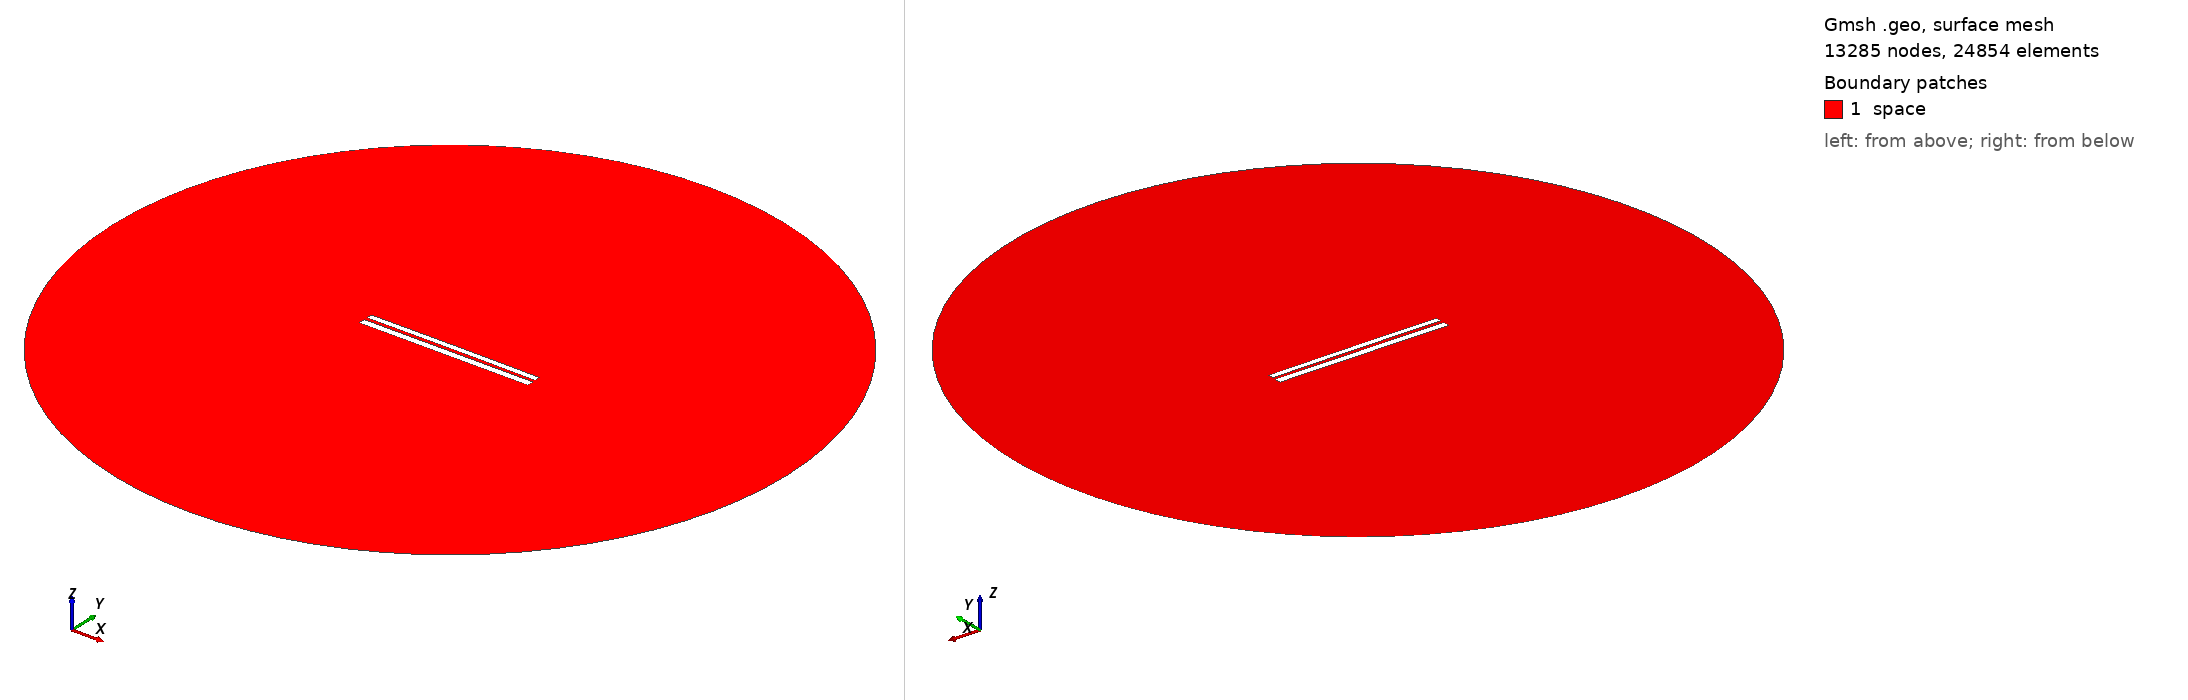

Gmsh geometry script, surface-meshed: 13285 nodes, 24854 surface elements. Boundary patches (legend numbers): 1 space. Left view from above one corner, right view from below the opposite corner. Legend entries are the model's physical surfaces. The drawing asked Gmsh for element sizes between 1% and 20% of the model's largest extent; the script's own settings can give other sizes.

=== 7088.geo (drawn) ===
//---------------------------------------
// Geometry kernel
//---------------------------------------

SetFactory("OpenCASCADE");



//---------------------------------------
// Parameters of the geometry
//---------------------------------------

// Overetch of the upper plate
overetch = 0.25;

// Distance between the plates
distance = 1.75;

// Discretization over the x axis (for the deformation)
nx = 50; 

// Length of the plate
L = 100 - overetch; 

// Number of modes
n = 4; 

// 1st mode coefficient
coeff(1) = -0.075;
beta(1) = 0.596864 * 3.1415926535 / L;

// 2nd mode coefficient
coeff(2) = 0.07499999999999998;
beta(2) = 1.49418 * 3.1415926535 / L;

// 3rd mode coefficient
coeff(3) = 0.0;
beta(3) = 2.50025 * 3.1415926535 / L;

// 4th mode coefficient
coeff(4) = 0.0;
beta(4) = 3.49999 * 3.1415926535 / L;



//---------------------------------------
// Upper plate (deformed rectangle)
//---------------------------------------

// Coordiantes of the upper plate
xmin = -50;
xmax = 50 - overetch;

// Height of the upper plate
yheight = 4 - 2 * overetch;

// Indexes of the points
UpperID[] = {};
LowerID[] = {};
LeftID[] = {};
RightID[] = {};

// Point index
p = 1;

// Horizontal edges
For i In {1:nx}
    x = xmin + (i-1)*(xmax - xmin)/(nx-1);

    y_bottom = distance / 2 + overetch;
    For j In {1:n}
        C = (Cosh(beta(j)*L) + Cos(beta(j)*L)) / (Sinh(beta(j)*L) + Sin(beta(j)*L));
        y_bottom  = y_bottom + coeff(j) * (Cosh(beta(j)*(x+50)) - Cos(beta(j)*(x+50)) - C * (Sinh(beta(j)*(x+50)) - Sin(beta(j)*(x+50))));
    EndFor

    y_top = y_bottom + yheight;

    Point(p) = {x, y_top, 0, 1.0};
    UpperID[i] = p;
    p = p + 1;

    Point(p) = {x, y_bottom, 0, 1.0};
    LowerID[i] = p;
    p = p + 1;
EndFor

// Create point lists
UpperPts[] = {}; LowerPts[] = {};
For i In {1:nx}
  UpperPts[] += {UpperID[i]};
  LowerPts[] += {LowerID[i]};
EndFor

// Build splines
Spline(1) = {UpperPts[]};
Spline(2) = {LowerPts[]};
Line(3) = {LowerPts[nx-1], UpperPts[nx-1]};
Line(4) = {LowerPts[0], UpperPts[0]};

// Build the plane surface
Curve Loop(1) = {2, 3, -1, -4};
Plane Surface(1) = {1};



//---------------------------------------
// Lower plate (rectangle)
//---------------------------------------

// Vertices
Point(1001) = {-50, -1, 0, 1.0};
Point(1002) = { 50, -1, 0, 1.0};
Point(1003) = { 50,  -5, 0, 1.0};
Point(1004) = {-50,  -5, 0, 1.0};

// Edges
Line(5) = {1001, 1002};
Line(6) = {1002, 1003};
Line(7) = {1003, 1004};
Line(8) = {1004, 1001};

// Plane surface
Line Loop(2) = {5, 6, 7, 8};
Plane Surface(2) = {2}; 



//---------------------------------------
// Outer (fictious) boundary
//---------------------------------------

// Points
Point(1005) = {0, 0, 0};       // Center
Point(1006) = {200, 0, 0};     // Start point
Point(1007) = {0, 200, 0};     // 90 degrees
Point(1008) = {-200, 0, 0};    // 180 degrees
Point(1009) = {0, -200, 0};    // 270 degrees

// Circle arcs (each needs start, center, end)
Circle(9) = {1006, 1005, 1007};
Circle(10) = {1007, 1005, 1008};
Circle(11) = {1008, 1005, 1009};
Circle(12) = {1009, 1005, 1006};

// Plane surface for the entire domain
Curve Loop(3) = {9, 10, 11, 12};
Surface(3) = {3};

// Subtract the plates from the whole domain to obtain the actual domain where we want to solve the equations
BooleanDifference{ Surface{3}; Delete; }{ Surface{1}; Surface{2}; Delete; }




//---------------------------------------
// Transfinite Lines/Curves
//---------------------------------------

// Set the number of points on the boundaries
r = 7;

// Plates
Transfinite Curve {1, 2} = 50*r Using Progression 1;
Transfinite Curve {3, 4} = 2*r Using Progression 1;
Transfinite Line {5, 7} = 50*r Using Progression 1;
Transfinite Line {6, 8} = 2*r Using Progression 1;

// Outer boundary
Transfinite Line {9, 10, 11, 12} = 20 Using Progression 1;



//---------------------------------------
// Physical groups
//---------------------------------------                

// Physical curves (boundaries)
Physical Line("force_segment", 10) = {2};
Physical Line("upper_plate", 11) = {1, 3, 4};
Physical Line("lower_plate", 12) = {5, 6, 7, 8};
Physical Line("boundary", 20) = {9, 10, 11, 12};

// Physical Surfaces
Physical Surface("space", 30) = {3};



//---------------------------------------
// 6. Generate the Mesh
//---------------------------------------

// 2D mesh generation
Mesh 2;
